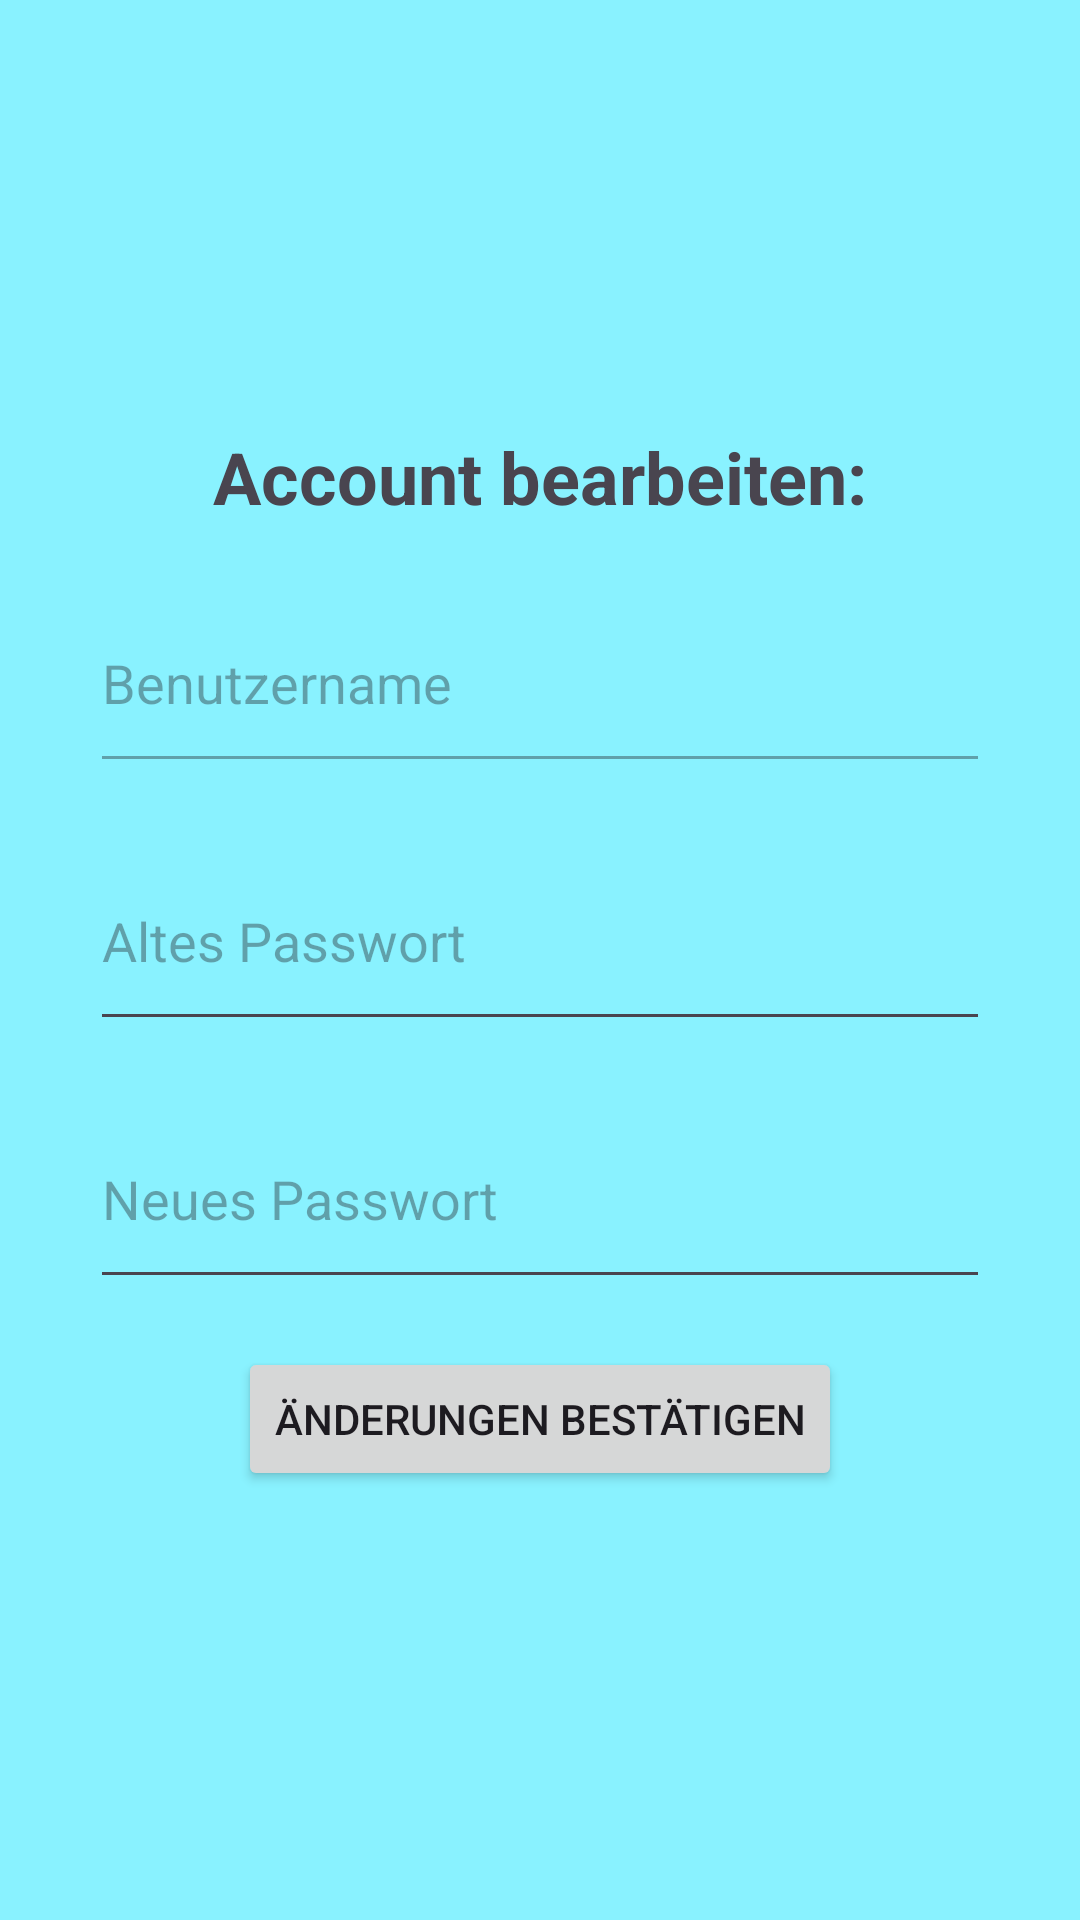

Reconstruct the res/layout file that produces this screen, plus the resources it refers to.
<!-- AndroidManifest.xml: application theme Theme.SipScore5 -->
<!-- res/layout/fragment_account.xml -->
<LinearLayout xmlns:android="http://schemas.android.com/apk/res/android"
    android:layout_width="match_parent"
    android:layout_height="match_parent"
    android:orientation="vertical"
    android:gravity="center">


    <TextView
        android:layout_width="wrap_content"
        android:layout_height="wrap_content"
        android:text="@string/editAccount"
        android:textSize="24sp"
        android:textStyle="bold"
        android:fontFamily="sans-serif"
        android:layout_marginBottom="16dp" />

    <EditText
        android:id="@+id/usernameEditText"
        android:layout_width="300dp"
        android:layout_height="70dp"
        android:hint="@string/username"
        android:inputType="text"
        android:enabled="false"
        android:maxLines="1"
        android:maxLength="10"
        android:minHeight="48dp"
        android:importantForAutofill="no" />

    <EditText
        android:id="@+id/newPasswordEditText"
        android:layout_width="300dp"
        android:layout_height="70dp"
        android:layout_marginTop="16dp"
        android:hint="@string/oldPassword"
        android:inputType="textPassword"
        android:maxLines="1"
        android:maxLength="12"
        android:minHeight="48dp"
        android:importantForAutofill="no" />

    <EditText
        android:id="@+id/oldPasswordEditText"
        android:layout_width="300dp"
        android:layout_height="70dp"
        android:layout_marginTop="16dp"
        android:hint="@string/newPassword"
        android:inputType="textPassword"
        android:maxLines="1"
        android:maxLength="12"
        android:minHeight="48dp"
        android:importantForAutofill="no" />


    <Button
        android:id="@+id/registerButton"
        android:layout_width="wrap_content"
        android:layout_height="wrap_content"
        android:text="@string/confirm_changes"
        android:layout_marginTop="16dp" />

</LinearLayout>
<!-- resources referenced by this layout -->
<resources>
  <string name="confirm_changes">Änderungen bestätigen</string>
  <string name="editAccount">Account bearbeiten:</string>
  <string name="newPassword">Neues Passwort</string>
  <string name="oldPassword">Altes Passwort</string>
  <string name="username">Benutzername</string>
  <style name="Theme.SipScore5" parent="Base.Theme.SipScore5">
          <item name="colorPrimary">@color/darker_blue</item>
          <item name="colorPrimaryDark">@color/blue</item>
          <item name="colorAccent">@color/lighter_blue</item>
      </style>
  <style name="Base.Theme.SipScore5" parent="Theme.Material3.DayNight.NoActionBar">
          
          <item name="android:windowBackground">@color/lighter_blue</item>
      </style>
  <color name="darker_blue">#2196F3</color>
  <color name="blue">#03A9F4</color>
  <color name="lighter_blue">#89F2FF</color>
</resources>
